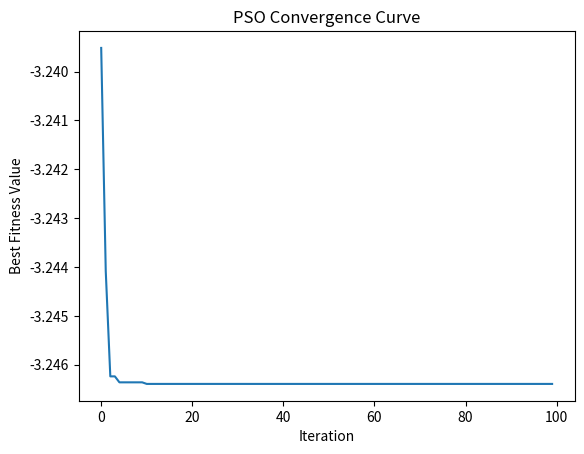

This figure's Python source:
import numpy as np
import matplotlib.pyplot as plt

# --- Fitness Function ---
def fitness_function(x):
    # Example: Minimize f(x) = x^2 + 5*sin(x)
    return x**2 + 5 * np.sin(x)

# --- PSO Parameters ---
num_particles = 30
max_iter = 100
w = 0.7        # inertia weight
c1 = 1.5       # cognitive coefficient
c2 = 1.5       # social coefficient

# --- Initialize particles ---
x = np.random.uniform(-10, 10, num_particles)   # position
v = np.random.uniform(-1, 1, num_particles)     # velocity
pbest = x.copy()
pbest_fitness = fitness_function(x)
gbest_index = np.argmin(pbest_fitness)
gbest = pbest[gbest_index]

# --- PSO Iterations ---
convergence_curve = []

for t in range(max_iter):
    for i in range(num_particles):
        r1, r2 = np.random.rand(), np.random.rand()

        # Update velocity
        v[i] = (w * v[i]) + (c1 * r1 * (pbest[i] - x[i])) + (c2 * r2 * (gbest - x[i]))

        # Update position
        x[i] = x[i] + v[i]

        # Evaluate fitness
        fitness = fitness_function(x[i])

        # Update personal best
        if fitness < pbest_fitness[i]:
            pbest[i] = x[i]
            pbest_fitness[i] = fitness

    # Update global best
    gbest_index = np.argmin(pbest_fitness)
    gbest = pbest[gbest_index]
    convergence_curve.append(fitness_function(gbest))

# --- Results ---
print("Optimal x:", gbest)
print("Optimal fitness value:", fitness_function(gbest))

# --- Plot Convergence ---
plt.plot(convergence_curve)
plt.title("PSO Convergence Curve")
plt.xlabel("Iteration")
plt.ylabel("Best Fitness Value")
plt.show()
